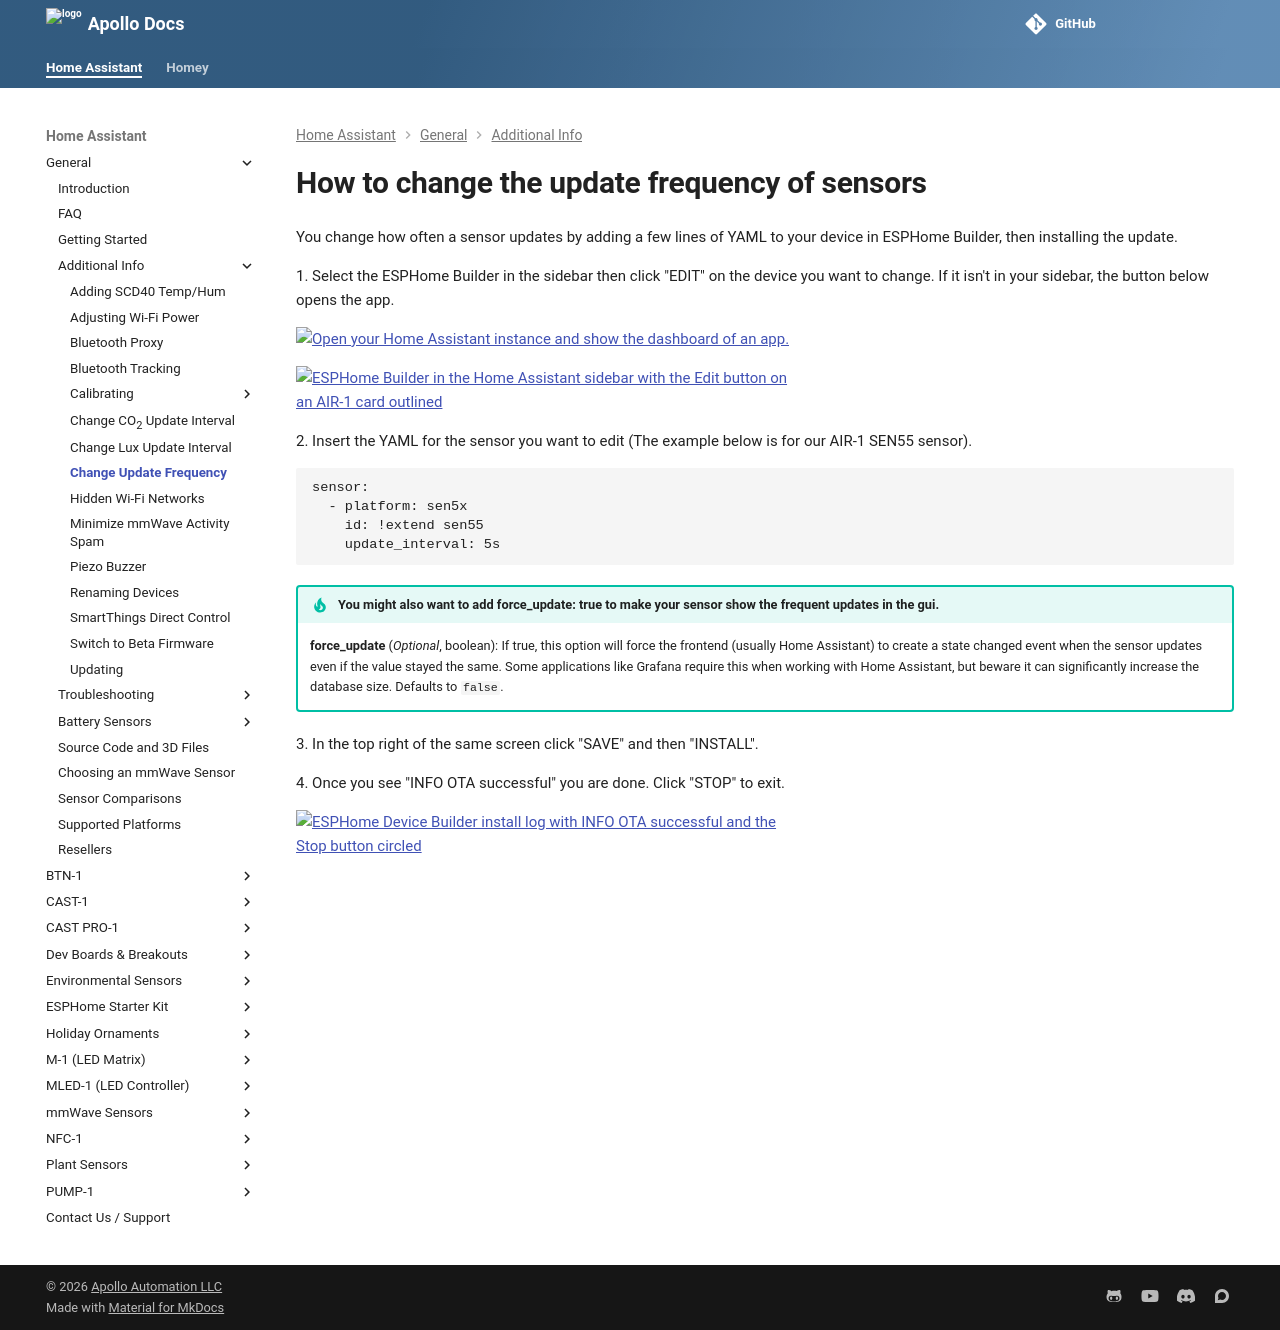

repository: ApolloAutomation/docs · page: products/general/setup/change-the-update-frequency-of-sensors/index.html · generator: mkdocs

---
title: How to change the update frequency of sensors
description: Tutorial for How To Change The Update Frequency Of Sensors.
---

# How to change the update frequency of sensors

You change how often a sensor updates by adding a few lines of YAML to your device in ESPHome Builder, then installing the update.

1\. Select the ESPHome Builder in the sidebar then click "EDIT" on the device you want to change. If it isn't in your sidebar, the button below opens the app.

[![Open your Home Assistant instance and show the dashboard of an app.](https://my.home-assistant.io/badges/supervisor_app.svg)](https://my.home-assistant.io/redirect/supervisor_app/?app=5c53de3b_esphome&repository_url=https%3A%2F%2Fgithub.com%2Fesphome%2Fhome-assistant-addon)

![ESPHome Builder in the Home Assistant sidebar with the Edit button on an AIR-1 card outlined](/assets/update-frequency-pic-1.png)

2\. Insert the YAML for the sensor you want to edit (The example below is for our AIR-1 SEN55 sensor).

```yaml
sensor:
  - platform: sen5x
    id: !extend sen55
    update_interval: 5s
```

!!! tip "You might also want to add force_update: true to make your sensor show the frequent updates in the gui."

    **force\_update** (*Optional*, boolean): If true, this option will force the frontend (usually Home Assistant) to create a state changed event when the sensor updates even if the value stayed the same. Some applications like Grafana require this when working with Home Assistant, but beware it can significantly increase the database size. Defaults to `false`.

3\. In the top right of the same screen click "SAVE" and then "INSTALL".

4\. Once you see "INFO OTA successful" you are done. Click "STOP" to exit.

![ESPHome Device Builder install log with INFO OTA successful and the Stop button circled](/assets/update-frequency-pic-3.png)
